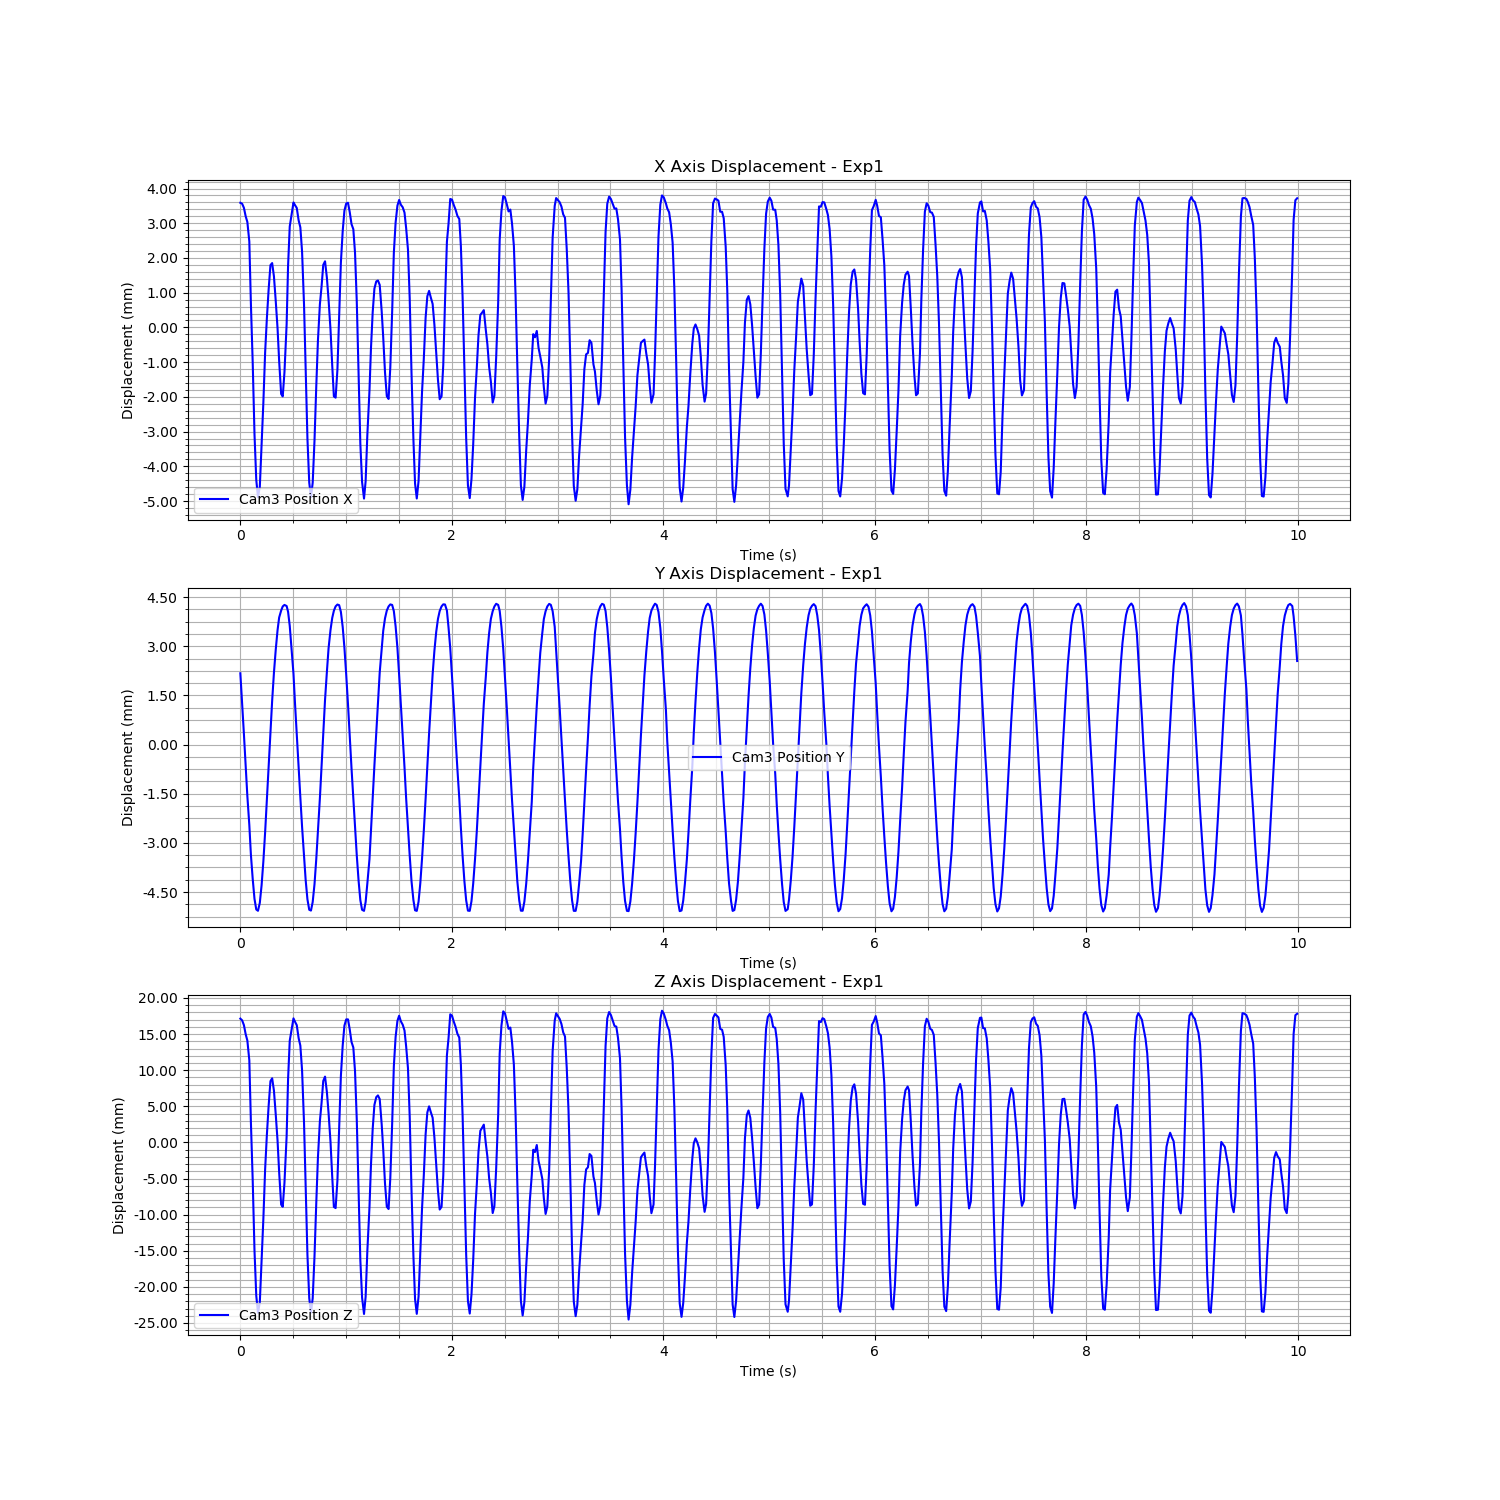

Data behind this chart, as committed beside it:
Time (s), Cam3 Fiducial ID, Cam3 Position X, Cam3 Position Y, Cam3 Position Z, Cam3 Rotation X, Cam3 Rotation Y, Cam3 Rotation Z, Cam3 Rotation W
1727083484, 1, 0.006944, 0.002704, 0.03304, 0.04616, 0.08366, -0.006005, 0.9954
1727083484, 1, 0.006918, 0.0018, 0.03282, 0.05127, 0.08478, -0.006379, 0.9951
1727083484, 1, 0.006798, 0.0008484, 0.03215, 0.05198, 0.08287, -0.006476, 0.9952
1727083484, 1, 0.006555, -0.0001205, 0.03089, 0.05137, 0.07761, -0.006508, 0.9956
1727083484, 1, 0.006391, -0.001046, 0.03002, 0.04054, 0.07723, -0.004818, 0.9962
1727083484, 1, 0.005827, -0.001925, 0.02728, 0.02194, 0.06523, -0.002386, 0.9976
1727083484, 1, 0.004024, -0.002835, 0.01868, 0.01857, 0.03957, -0.002252, 0.999
1727083484, 1, 0.002345, -0.003569, 0.0107, 0.009088, 0.0229, -0.0008635, 0.9997
1727083484, 1, 0.0002823, -0.00418, 0.0009393, 0.004718, 0.005677, -8.927986288575076e-05, 1
1727083484, 1, -0.001036, -0.004505, -0.005316, 0.003131, -0.004103, 0.0001833, 1
1727083484, 1, -0.001535, -0.004544, -0.007682, 0.002669, -0.007531, 0.0002502, 1
1727083484, 1, -0.001238, -0.004302, -0.00624, 0.004819, -0.005487, -0.0001138, 1
1727083484, 1, -4.528957895042226e-06, -0.003764, -0.0003496, 0.006143, 0.003298, -0.0002501, 1
1727083484, 1, 0.001186, -0.003038, 0.005301, 0.008923, 0.01214, -0.0008042, 0.9999
1727083484, 1, 0.002641, -0.00214, 0.01223, 0.009863, 0.02422, -0.0009397, 0.9997
1727083484, 1, 0.003616, -0.001173, 0.01696, 0.01633, 0.03327, -0.00217, 0.9993
1727083484, 1, 0.004445, -0.0001521, 0.02095, 0.01518, 0.04188, -0.002028, 0.999
1727083484, 1, 0.005148, 0.0009083, 0.02439, 0.01553, 0.05055, -0.002141, 0.9986
1727083484, 1, 0.005207, 0.001864, 0.02478, 0.01211, 0.05004, -0.001675, 0.9987
1727083484, 1, 0.004825, 0.002721, 0.02308, 0.01179, 0.0429, -0.001935, 0.999
1727083484, 1, 0.004107, 0.00343, 0.01974, 0.01025, 0.0334, -0.001523, 0.9994
1727083484, 1, 0.003325, 0.00402, 0.01614, 0.006458, 0.02537, -0.0008739, 0.9997
1727083484, 1, 0.002379, 0.004407, 0.01174, 0.004305, 0.01573, -0.0004758, 0.9999
1727083484, 1, 0.001438, 0.004617, 0.0073, 0.002302, 0.008158, -2.4947759506849357e-05, 1
1727083484, 1, 0.001367, 0.004743, 0.006994, 0.002124, 0.007229, -2.4033552180095927e-05, 1
1727083484, 1, 0.002067, 0.004789, 0.01031, 0.00267, 0.01298, -0.0001096, 0.9999
1727083484, 1, 0.003449, 0.004756, 0.01678, 0.006921, 0.02605, -0.0009809, 0.9996
1727083484, 1, 0.005131, 0.00458, 0.02468, 0.01637, 0.04475, -0.002253, 0.9989
1727083484, 1, 0.006263, 0.00415, 0.02999, 0.02558, 0.06332, -0.003548, 0.9977
1727083484, 1, 0.00658, 0.003473, 0.03143, 0.03846, 0.07083, -0.005497, 0.9967
1727083484, 1, 0.006953, 0.002688, 0.03308, 0.04648, 0.08226, -0.006104, 0.9955
1727083484, 1, 0.006876, 0.001786, 0.03262, 0.05053, 0.08434, -0.006306, 0.9951
1727083484, 1, 0.006795, 0.0008238, 0.03214, 0.05293, 0.08502, -0.006476, 0.995
1727083484, 1, 0.006438, -0.0001606, 0.03035, 0.04942, 0.07499, -0.00632, 0.9959
1727083484, 1, 0.006237, -0.001082, 0.02931, 0.03854, 0.07253, -0.004622, 0.9966
1727083484, 1, 0.005536, -0.00198, 0.02589, 0.02009, 0.05977, -0.002125, 0.998
1727083485, 1, 0.004009, -0.002845, 0.01859, 0.01589, 0.03916, -0.001724, 0.9991
1727083485, 1, 0.002208, -0.003593, 0.01004, 0.01013, 0.02106, -0.0009983, 0.9997
1727083485, 1, 0.0001534, -0.004195, 0.0003384, 0.005574, 0.004566, -0.0002122, 1
1727083485, 1, -0.001114, -0.004513, -0.005656, 0.004735, -0.004488, 1.371767045055809e-05, 1
1727083485, 1, -0.001534, -0.004538, -0.007669, 0.002609, -0.007612, 0.0002614, 1
1727083485, 1, -0.001118, -0.004276, -0.005675, 0.005956, -0.004969, -0.0002801, 1
1727083485, 1, 9.92148564504322e-05, -0.003732, 0.0001455, 0.005213, 0.00369, -5.597893540750884e-05, 1
1727083485, 1, 0.001651, -0.002968, 0.007495, 0.009756, 0.01536, -0.0008167, 0.9998
1727083485, 1, 0.00299, -0.002082, 0.01387, 0.01067, 0.02784, -0.001214, 0.9996
1727083485, 1, 0.004021, -0.001105, 0.01886, 0.01483, 0.03738, -0.001801, 0.9992
1727083485, 1, 0.004527, -0.0001227, 0.02135, 0.01934, 0.04261, -0.002688, 0.9989
1727083485, 1, 0.005154, 0.0009215, 0.02441, 0.01693, 0.04978, -0.002342, 0.9986
1727083485, 1, 0.005258, 0.001892, 0.02502, 0.01438, 0.04971, -0.00225, 0.9987
1727083485, 1, 0.004785, 0.002746, 0.02288, 0.008962, 0.04205, -0.001411, 0.9991
1727083485, 1, 0.004153, 0.003465, 0.01998, 0.005091, 0.03379, -0.0008497, 0.9994
1727083485, 1, 0.00329, 0.004026, 0.01598, 0.004536, 0.02488, -0.0004897, 0.9997
1727083485, 1, 0.002249, 0.004395, 0.01111, 0.003669, 0.01487, -0.0002877, 0.9999
1727083485, 1, 0.001369, 0.004611, 0.006974, 0.003262, 0.007469, -0.0002186, 1
1727083485, 1, 0.001332, 0.004745, 0.006814, 0.002729, 0.007475, -6.809794651041175e-05, 1
1727083485, 1, 0.002135, 0.004801, 0.01062, 0.002475, 0.01369, -7.450054222516046e-05, 0.9999
1727083485, 1, 0.003687, 0.004781, 0.01793, 0.007055, 0.02821, -0.0009149, 0.9996
1727083485, 1, 0.005221, 0.004577, 0.02511, 0.01603, 0.04602, -0.002276, 0.9988
1727083485, 1, 0.006129, 0.004116, 0.02935, 0.02844, 0.06107, -0.004003, 0.9977
1727083485, 1, 0.006717, 0.003484, 0.03207, 0.03962, 0.07395, -0.005471, 0.9965
... 540 more rows
